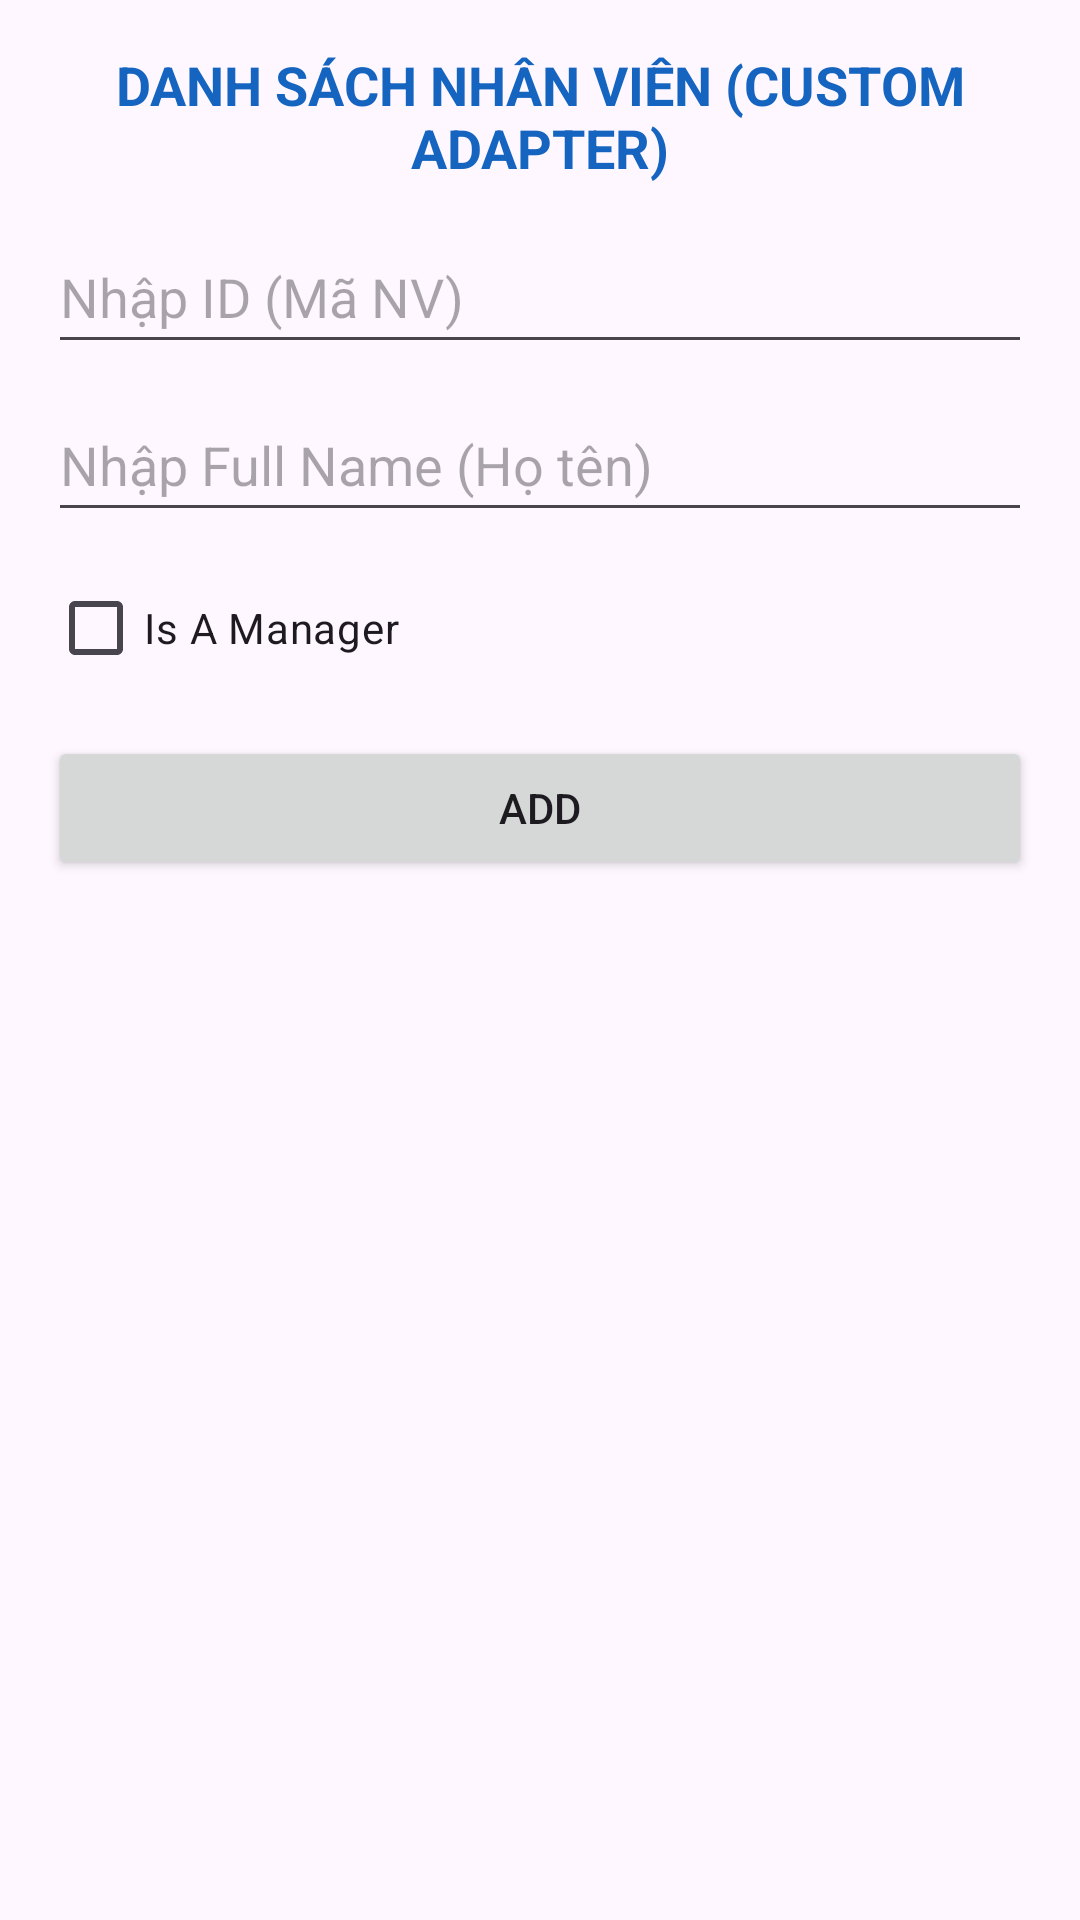

Reconstruct the res/layout file that produces this screen, plus the resources it refers to.
<!-- AndroidManifest.xml: application theme Theme.Lab_NT118 -->
<!-- res/layout/activity_bai4.xml -->
<?xml version="1.0" encoding="utf-8"?>
<LinearLayout xmlns:android="http://schemas.android.com/apk/res/android"
    android:layout_width="match_parent"
    android:layout_height="match_parent"
    android:orientation="vertical"
    android:padding="16dp">

    <TextView
        android:layout_width="match_parent"
        android:layout_height="wrap_content"
        android:text="DANH SÁCH NHÂN VIÊN (CUSTOM ADAPTER)"
        android:textSize="18sp"
        android:textStyle="bold"
        android:gravity="center"
        android:textColor="#1565C0"
        android:layout_marginBottom="12dp" />

    <EditText
        android:id="@+id/et_id"
        android:layout_width="match_parent"
        android:layout_height="wrap_content"
        android:minHeight="48dp"
        android:hint="Nhập ID (Mã NV)"
        android:inputType="text" />

    <EditText
        android:id="@+id/et_full_name"
        android:layout_width="match_parent"
        android:layout_height="wrap_content"
        android:minHeight="48dp"
        android:hint="Nhập Full Name (Họ tên)"
        android:inputType="textPersonName"
        android:layout_marginTop="8dp" />

    <CheckBox
        android:id="@+id/cb_is_manager"
        android:layout_width="wrap_content"
        android:layout_height="wrap_content"
        android:text="Is A Manager"
        android:layout_marginTop="8dp" />

    <Button
        android:id="@+id/btn_add"
        android:layout_width="match_parent"
        android:layout_height="wrap_content"
        android:text="Add"
        android:layout_marginTop="12dp" />

    <ListView
        android:id="@+id/lv_employees"
        android:layout_width="match_parent"
        android:layout_height="0dp"
        android:layout_weight="1"
        android:layout_marginTop="12dp"
        android:divider="#CCCCCC"
        android:dividerHeight="1dp" />

</LinearLayout>
<!-- resources referenced by this layout -->
<resources>
  <style name="Theme.Lab_NT118" parent="Base.Theme.Lab_NT118" />
  <style name="Base.Theme.Lab_NT118" parent="Theme.Material3.DayNight.NoActionBar">
          
          
      </style>
</resources>
